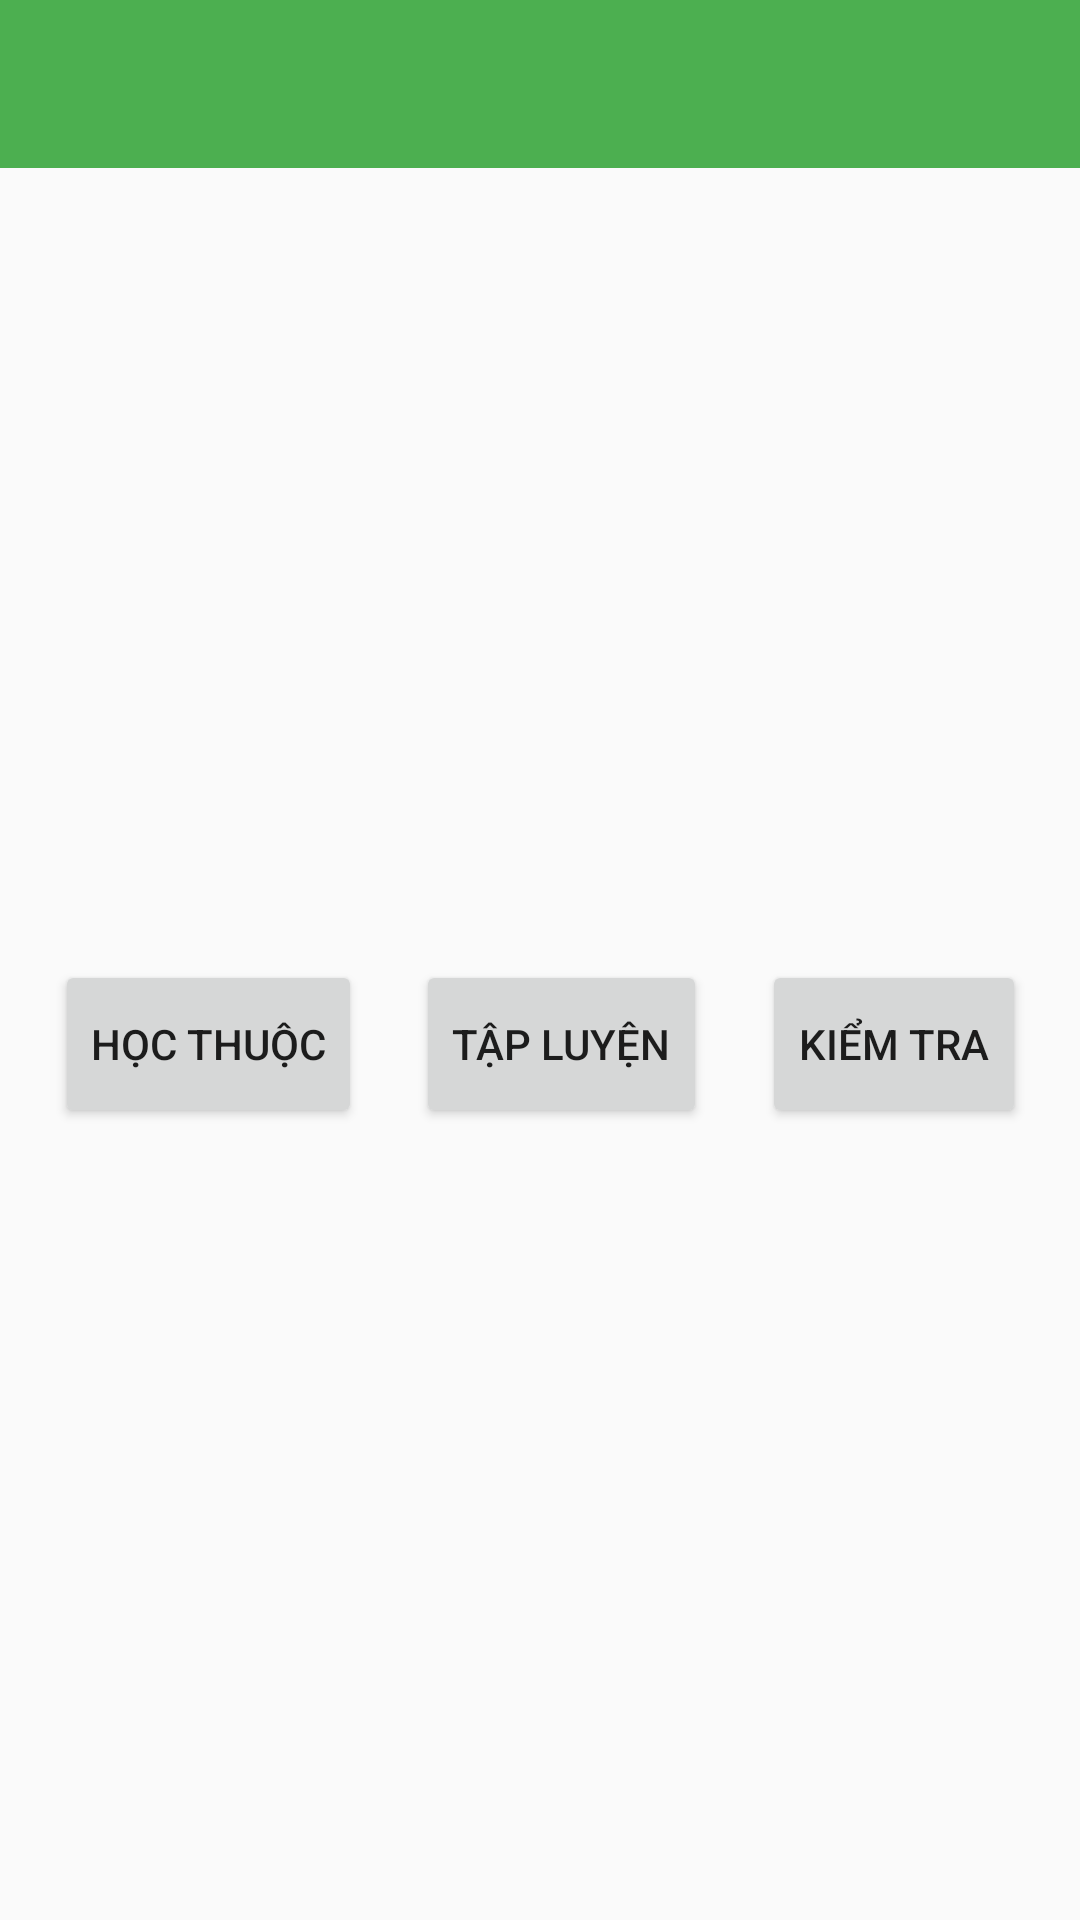

This screen was rendered from an Android layout file. Write that file and the resources it references.
<!-- AndroidManifest.xml: application theme AppTheme -->
<!-- res/layout/dialog_topic_option.xml -->
<?xml version="1.0" encoding="utf-8"?>
<android.support.constraint.ConstraintLayout xmlns:android="http://schemas.android.com/apk/res/android"
    xmlns:app="http://schemas.android.com/apk/res-auto"
    android:layout_width="match_parent"
    android:layout_height="wrap_content">

    <ImageView
        android:id="@+id/imageBack"
        android:layout_width="wrap_content"
        android:layout_height="?attr/actionBarSize"
        android:background="@color/colorPrimary"
        android:src="@drawable/ic_back"
        app:layout_constraintLeft_toLeftOf="parent"
        app:layout_constraintTop_toTopOf="@id/textTitle" />

    <TextView
        android:id="@+id/textTitle"
        android:layout_width="0dp"
        android:layout_height="?attr/actionBarSize"
        android:background="@color/colorPrimary"
        android:gravity="center"
        app:layout_constraintLeft_toRightOf="@id/imageBack"
        app:layout_constraintRight_toRightOf="parent"
        app:layout_constraintTop_toTopOf="parent" />

    <Button
        android:id="@+id/buttonLearning"
        android:layout_width="wrap_content"
        android:layout_height="@dimen/dp_56"
        android:layout_marginBottom="@dimen/dp_16"
        android:layout_marginTop="@dimen/dp_16"
        android:text="@string/learning"
        app:layout_constraintBottom_toBottomOf="parent"
        app:layout_constraintEnd_toStartOf="@+id/buttonTraining"
        app:layout_constraintHorizontal_bias="0.5"
        app:layout_constraintStart_toStartOf="parent"
        app:layout_constraintTop_toBottomOf="@id/textTitle" />

    <Button
        android:id="@+id/buttonTraining"
        android:layout_width="wrap_content"
        android:layout_height="@dimen/dp_56"
        android:layout_marginBottom="@dimen/dp_16"
        android:layout_marginTop="@dimen/dp_16"
        android:text="@string/training"
        app:layout_constraintBottom_toBottomOf="parent"
        app:layout_constraintEnd_toStartOf="@+id/buttonTesting"
        app:layout_constraintHorizontal_bias="0.5"
        app:layout_constraintStart_toEndOf="@+id/buttonLearning"
        app:layout_constraintTop_toBottomOf="@id/textTitle" />

    <Button
        android:id="@+id/buttonTesting"
        android:layout_width="wrap_content"
        android:layout_height="@dimen/dp_56"
        android:layout_marginBottom="@dimen/dp_16"
        android:layout_marginTop="@dimen/dp_16"
        android:text="@string/test"
        app:layout_constraintBottom_toBottomOf="parent"
        app:layout_constraintEnd_toEndOf="parent"
        app:layout_constraintHorizontal_bias="0.5"
        app:layout_constraintStart_toEndOf="@+id/buttonTraining"
        app:layout_constraintTop_toBottomOf="@id/textTitle" />

</android.support.constraint.ConstraintLayout>
<!-- resources referenced by this layout -->
<resources>
  <color name="colorPrimary">#4CAF50</color>
  <dimen name="dp_16">16dp</dimen>
  <dimen name="dp_56">56dp</dimen>
  <string name="learning">Học thuộc</string>
  <string name="test">Kiểm tra</string>
  <string name="training">Tập luyện</string>
  <style name="AppTheme" parent="Theme.AppCompat.Light.NoActionBar">
          
          <item name="colorPrimary">@color/colorPrimary</item>
          <item name="colorPrimaryDark">@color/colorPrimaryDark</item>
          <item name="colorAccent">@color/colorAccent</item>
      </style>
  <color name="colorPrimaryDark">#2196F3</color>
  <color name="colorAccent">#D81B60</color>
</resources>
